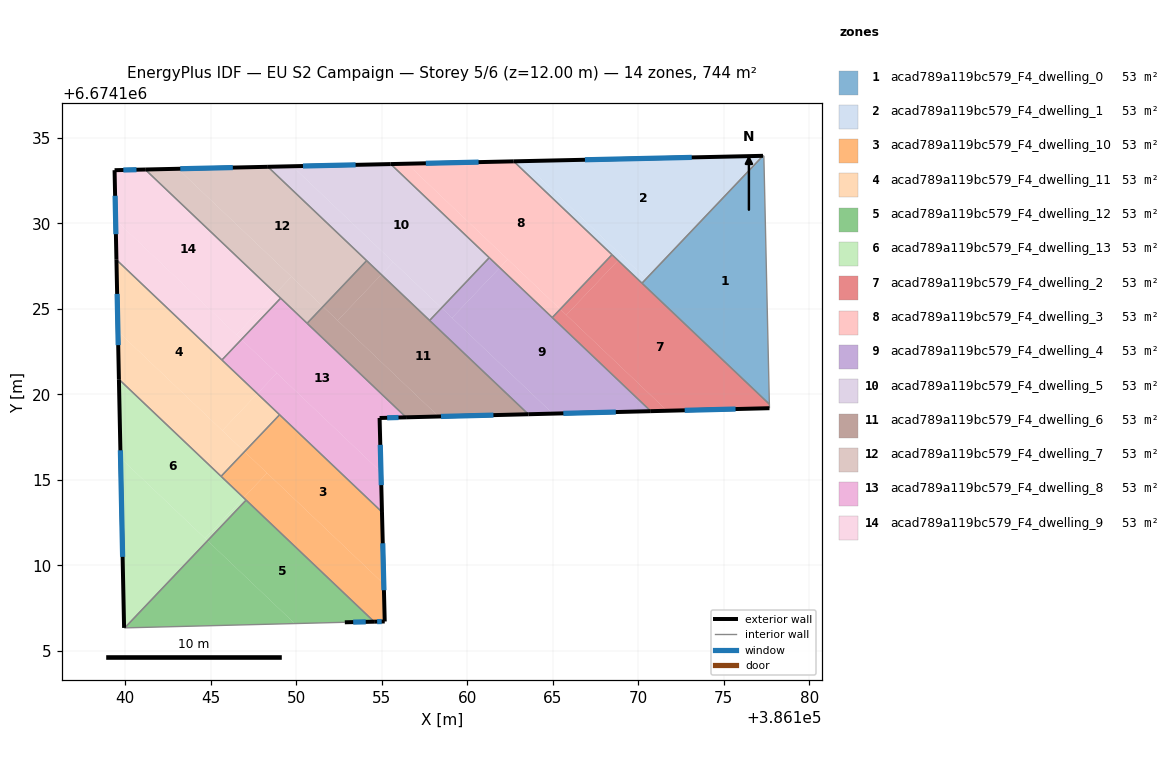
=== STOREY PLAN SPEC (per zone: floor XY polygon, exterior-wall plan segments, windows/doors) ===
zone 1: acad789a119bc579_F4_dwelling_0  (53.2 m²)
  floor: (386177.35, 6674133.96) (386177.67, 6674119.43) (386170.22, 6674126.51) (386177.30, 6674133.96)
  interior walls: 4
zone 2: acad789a119bc579_F4_dwelling_1  (53.2 m²)
  floor: (386177.30, 6674133.96) (386170.46, 6674126.76) (386163.22, 6674133.65)
  floor: (386170.46, 6674126.76) (386170.22, 6674126.51) (386168.82, 6674127.84) (386169.06, 6674128.09)
  floor: (386169.06, 6674128.09) (386168.82, 6674127.84) (386162.72, 6674133.63) (386163.22, 6674133.65)
  exterior wall: (386177.30, 6674133.96) – (386162.72, 6674133.63)  [14.6 m]
    window: (386173.13, 6674133.87) – (386166.89, 6674133.73)  [8.0 m²]
  interior walls: 3
zone 3: acad789a119bc579_F4_dwelling_10  (53.2 m²)
  floor: (386155.01, 6674113.12) (386155.12, 6674108.92) (386146.97, 6674116.65) (386149.02, 6674118.81)
  floor: (386155.12, 6674108.92) (386155.17, 6674106.72) (386154.55, 6674106.71) (386146.92, 6674113.96) (386148.29, 6674115.40)
  floor: (386148.29, 6674115.40) (386146.92, 6674113.96) (386145.60, 6674115.21) (386146.97, 6674116.65)
  exterior wall: (386154.55, 6674106.71) – (386155.17, 6674106.72)  [0.6 m]
    window: (386154.73, 6674106.71) – (386155.00, 6674106.71)  [0.3 m²]
  exterior wall: (386155.17, 6674106.72) – (386155.01, 6674113.12)  [6.4 m]
    window: (386155.13, 6674108.55) – (386155.06, 6674111.29)  [3.5 m²]
  interior walls: 4
zone 4: acad789a119bc579_F4_dwelling_11  (53.2 m²)
  floor: (386147.72, 6674120.05) (386145.67, 6674117.89) (386139.57, 6674123.69) (386139.48, 6674127.88)
  floor: (386149.02, 6674118.81) (386146.97, 6674116.65) (386145.67, 6674117.89) (386147.72, 6674120.05)
  floor: (386146.97, 6674116.65) (386145.60, 6674115.21) (386139.62, 6674120.89) (386139.57, 6674123.69)
  exterior wall: (386139.48, 6674127.88) – (386139.62, 6674120.89)  [7.0 m]
    window: (386139.52, 6674125.88) – (386139.58, 6674122.88)  [3.9 m²]
  interior walls: 4
zone 5: acad789a119bc579_F4_dwelling_12  (53.2 m²)
  floor: (386154.55, 6674106.71) (386152.84, 6674106.67) (386149.91, 6674106.60) (386144.81, 6674111.44) (386147.07, 6674113.82)
  floor: (386149.91, 6674106.60) (386139.97, 6674106.34) (386144.81, 6674111.44)
  exterior wall: (386152.84, 6674106.67) – (386154.55, 6674106.71)  [1.7 m]
    window: (386153.33, 6674106.68) – (386154.06, 6674106.70)  [0.9 m²]
  interior walls: 3
zone 6: acad789a119bc579_F4_dwelling_13  (53.2 m²)
  floor: (386146.92, 6674113.96) (386144.66, 6674111.58) (386139.72, 6674116.28) (386139.62, 6674120.89)
  floor: (386144.81, 6674111.44) (386139.97, 6674106.34) (386139.93, 6674106.34) (386139.72, 6674116.28)
  floor: (386147.07, 6674113.82) (386144.81, 6674111.44) (386144.66, 6674111.58) (386146.92, 6674113.96)
  exterior wall: (386139.62, 6674120.89) – (386139.93, 6674106.34)  [14.5 m]
    window: (386139.71, 6674116.73) – (386139.84, 6674110.50)  [8.0 m²]
  interior walls: 4
zone 7: acad789a119bc579_F4_dwelling_2  (53.2 m²)
  floor: (386177.67, 6674119.43) (386177.68, 6674119.20) (386171.69, 6674119.04) (386165.79, 6674124.65) (386168.82, 6674127.84)
  floor: (386171.69, 6674119.04) (386170.74, 6674119.02) (386164.97, 6674124.50) (386165.44, 6674124.99)
  floor: (386168.82, 6674127.84) (386165.79, 6674124.65) (386165.44, 6674124.99) (386168.47, 6674128.17)
  exterior wall: (386170.74, 6674119.02) – (386177.68, 6674119.20)  [6.9 m]
    window: (386172.72, 6674119.07) – (386175.70, 6674119.15)  [3.8 m²]
  interior walls: 5
zone 8: acad789a119bc579_F4_dwelling_3  (53.2 m²)
  floor: (386168.47, 6674128.17) (386165.44, 6674124.99) (386156.48, 6674133.50) (386162.72, 6674133.63)
  floor: (386162.37, 6674127.91) (386161.90, 6674127.42) (386155.52, 6674133.47) (386156.48, 6674133.50)
  floor: (386165.44, 6674124.99) (386164.97, 6674124.50) (386161.90, 6674127.42) (386162.37, 6674127.91)
  exterior wall: (386162.72, 6674133.63) – (386155.52, 6674133.47)  [7.2 m]
    window: (386160.66, 6674133.59) – (386157.58, 6674133.52)  [4.0 m²]
  interior walls: 4
zone 9: acad789a119bc579_F4_dwelling_4  (53.2 m²)
  floor: (386165.01, 6674118.88) (386163.58, 6674118.84) (386157.80, 6674124.33) (386158.50, 6674125.06)
  floor: (386161.90, 6674127.42) (386159.11, 6674124.48) (386158.50, 6674125.06) (386161.29, 6674128.00)
  floor: (386170.74, 6674119.02) (386165.01, 6674118.88) (386158.50, 6674125.06) (386159.11, 6674124.48) (386161.90, 6674127.42)
  exterior wall: (386163.58, 6674118.84) – (386170.74, 6674119.02)  [7.2 m]
    window: (386165.62, 6674118.89) – (386168.69, 6674118.97)  [3.9 m²]
  interior walls: 4
zone 10: acad789a119bc579_F4_dwelling_5  (53.2 m²)
  floor: (386161.29, 6674128.00) (386158.50, 6674125.06) (386149.77, 6674133.35) (386155.52, 6674133.47)
  floor: (386155.67, 6674127.74) (386154.97, 6674127.01) (386148.34, 6674133.32) (386149.77, 6674133.35)
  floor: (386158.50, 6674125.06) (386157.80, 6674124.33) (386154.97, 6674127.01) (386155.67, 6674127.74)
  exterior wall: (386155.52, 6674133.47) – (386148.34, 6674133.32)  [7.2 m]
    window: (386153.47, 6674133.43) – (386150.39, 6674133.36)  [4.0 m²]
  interior walls: 4
zone 11: acad789a119bc579_F4_dwelling_6  (53.2 m²)
  floor: (386163.58, 6674118.84) (386158.33, 6674118.71) (386152.42, 6674124.32) (386154.97, 6674127.01)
  floor: (386158.33, 6674118.71) (386156.42, 6674118.66) (386150.63, 6674124.16) (386151.56, 6674125.14)
  floor: (386154.97, 6674127.01) (386152.42, 6674124.32) (386151.56, 6674125.14) (386154.12, 6674127.83)
  exterior wall: (386156.42, 6674118.66) – (386163.58, 6674118.84)  [7.2 m]
    window: (386158.47, 6674118.71) – (386161.53, 6674118.79)  [3.9 m²]
  interior walls: 4
zone 12: acad789a119bc579_F4_dwelling_7  (53.2 m²)
  floor: (386154.12, 6674127.83) (386151.56, 6674125.14) (386143.08, 6674133.20) (386148.34, 6674133.32)
  floor: (386149.72, 6674126.89) (386148.79, 6674125.91) (386141.16, 6674133.16) (386143.08, 6674133.20)
  floor: (386151.56, 6674125.14) (386150.63, 6674124.16) (386148.79, 6674125.91) (386149.72, 6674126.89)
  exterior wall: (386148.34, 6674133.32) – (386141.16, 6674133.16)  [7.2 m]
    window: (386146.29, 6674133.27) – (386143.21, 6674133.20)  [4.0 m²]
  interior walls: 4
zone 13: acad789a119bc579_F4_dwelling_8  (53.2 m²)
  floor: (386156.42, 6674118.66) (386154.87, 6674118.62) (386154.95, 6674115.46) (386146.79, 6674123.21) (386149.09, 6674125.63)
  floor: (386154.95, 6674115.46) (386155.01, 6674113.12) (386147.72, 6674120.05) (386148.86, 6674121.25)
  floor: (386148.86, 6674121.25) (386147.72, 6674120.05) (386145.65, 6674122.02) (386146.79, 6674123.21)
  exterior wall: (386154.87, 6674118.62) – (386156.42, 6674118.66)  [1.5 m]
    window: (386155.32, 6674118.63) – (386155.98, 6674118.65)  [0.9 m²]
  exterior wall: (386155.01, 6674113.12) – (386154.87, 6674118.62)  [5.5 m]
    window: (386154.97, 6674114.69) – (386154.91, 6674117.05)  [3.0 m²]
  interior walls: 5
zone 14: acad789a119bc579_F4_dwelling_9  (53.2 m²)
  floor: (386148.79, 6674125.91) (386146.49, 6674123.50) (386139.43, 6674130.21) (386139.37, 6674133.12) (386141.16, 6674133.16)
  floor: (386146.79, 6674123.22) (386145.65, 6674122.02) (386139.48, 6674127.88) (386139.43, 6674130.21)
  floor: (386149.09, 6674125.63) (386146.79, 6674123.22) (386146.49, 6674123.50) (386148.79, 6674125.91)
  exterior wall: (386141.16, 6674133.16) – (386139.37, 6674133.12)  [1.8 m]
    window: (386140.65, 6674133.15) – (386139.88, 6674133.13)  [1.0 m²]
  exterior wall: (386139.37, 6674133.12) – (386139.48, 6674127.88)  [5.2 m]
    window: (386139.40, 6674131.62) – (386139.45, 6674129.37)  [2.9 m²]
  interior walls: 3

=== DERIVED (storey summary) ===
Building: EU S2 Campaign
Storey: 5 of 6  (floor level z = 12.00 m)
Storey gross floor area: 744.4 m²
Zones on this storey: 14
  - acad789a119bc579_F4_dwelling_0: floor 53.2 m²
  - acad789a119bc579_F4_dwelling_1: floor 53.2 m²; exterior wall 14.6 m (43.8 m²); 1 window(s) 8.0 m²; WWR 18.4%
  - acad789a119bc579_F4_dwelling_10: floor 53.2 m²; exterior wall 7.0 m (21.1 m²); 2 window(s) 3.9 m²; WWR 18.4%
  - acad789a119bc579_F4_dwelling_11: floor 53.2 m²; exterior wall 7.0 m (21.0 m²); 1 window(s) 3.9 m²; WWR 18.4%
  - acad789a119bc579_F4_dwelling_12: floor 53.2 m²; exterior wall 1.7 m (5.1 m²); 1 window(s) 0.9 m²; WWR 18.4%
  - acad789a119bc579_F4_dwelling_13: floor 53.2 m²; exterior wall 14.5 m (43.6 m²); 1 window(s) 8.0 m²; WWR 18.4%
  - acad789a119bc579_F4_dwelling_2: floor 53.2 m²; exterior wall 6.9 m (20.8 m²); 1 window(s) 3.8 m²; WWR 18.4%
  - acad789a119bc579_F4_dwelling_3: floor 53.2 m²; exterior wall 7.2 m (21.6 m²); 1 window(s) 4.0 m²; WWR 18.4%
  - acad789a119bc579_F4_dwelling_4: floor 53.2 m²; exterior wall 7.2 m (21.5 m²); 1 window(s) 3.9 m²; WWR 18.4%
  - acad789a119bc579_F4_dwelling_5: floor 53.2 m²; exterior wall 7.2 m (21.6 m²); 1 window(s) 4.0 m²; WWR 18.4%
  - acad789a119bc579_F4_dwelling_6: floor 53.2 m²; exterior wall 7.2 m (21.5 m²); 1 window(s) 3.9 m²; WWR 18.4%
  - acad789a119bc579_F4_dwelling_7: floor 53.2 m²; exterior wall 7.2 m (21.5 m²); 1 window(s) 4.0 m²; WWR 18.4%
  - acad789a119bc579_F4_dwelling_8: floor 53.2 m²; exterior wall 7.1 m (21.2 m²); 2 window(s) 3.9 m²; WWR 18.4%
  - acad789a119bc579_F4_dwelling_9: floor 53.2 m²; exterior wall 7.0 m (21.1 m²); 2 window(s) 3.9 m²; WWR 18.4%
Zone adjacency (shared interzone walls):
  - acad789a119bc579_F4_dwelling_0 ↔ acad789a119bc579_F4_dwelling_1
  - acad789a119bc579_F4_dwelling_0 ↔ acad789a119bc579_F4_dwelling_2
  - acad789a119bc579_F4_dwelling_1 ↔ acad789a119bc579_F4_dwelling_2
  - acad789a119bc579_F4_dwelling_1 ↔ acad789a119bc579_F4_dwelling_3
  - acad789a119bc579_F4_dwelling_10 ↔ acad789a119bc579_F4_dwelling_11
  - acad789a119bc579_F4_dwelling_10 ↔ acad789a119bc579_F4_dwelling_12
  - acad789a119bc579_F4_dwelling_10 ↔ acad789a119bc579_F4_dwelling_13
  - acad789a119bc579_F4_dwelling_10 ↔ acad789a119bc579_F4_dwelling_8
  - acad789a119bc579_F4_dwelling_11 ↔ acad789a119bc579_F4_dwelling_13
  - acad789a119bc579_F4_dwelling_11 ↔ acad789a119bc579_F4_dwelling_8
  - acad789a119bc579_F4_dwelling_11 ↔ acad789a119bc579_F4_dwelling_9
  - acad789a119bc579_F4_dwelling_12 ↔ acad789a119bc579_F4_dwelling_13
  - acad789a119bc579_F4_dwelling_2 ↔ acad789a119bc579_F4_dwelling_3
  - acad789a119bc579_F4_dwelling_2 ↔ acad789a119bc579_F4_dwelling_4
  - acad789a119bc579_F4_dwelling_3 ↔ acad789a119bc579_F4_dwelling_4
  - acad789a119bc579_F4_dwelling_3 ↔ acad789a119bc579_F4_dwelling_5
  - acad789a119bc579_F4_dwelling_4 ↔ acad789a119bc579_F4_dwelling_5
  - acad789a119bc579_F4_dwelling_4 ↔ acad789a119bc579_F4_dwelling_6
  - acad789a119bc579_F4_dwelling_5 ↔ acad789a119bc579_F4_dwelling_6
  - acad789a119bc579_F4_dwelling_5 ↔ acad789a119bc579_F4_dwelling_7
  - acad789a119bc579_F4_dwelling_6 ↔ acad789a119bc579_F4_dwelling_7
  - acad789a119bc579_F4_dwelling_6 ↔ acad789a119bc579_F4_dwelling_8
  - acad789a119bc579_F4_dwelling_7 ↔ acad789a119bc579_F4_dwelling_8
  - acad789a119bc579_F4_dwelling_7 ↔ acad789a119bc579_F4_dwelling_9
  - acad789a119bc579_F4_dwelling_8 ↔ acad789a119bc579_F4_dwelling_9